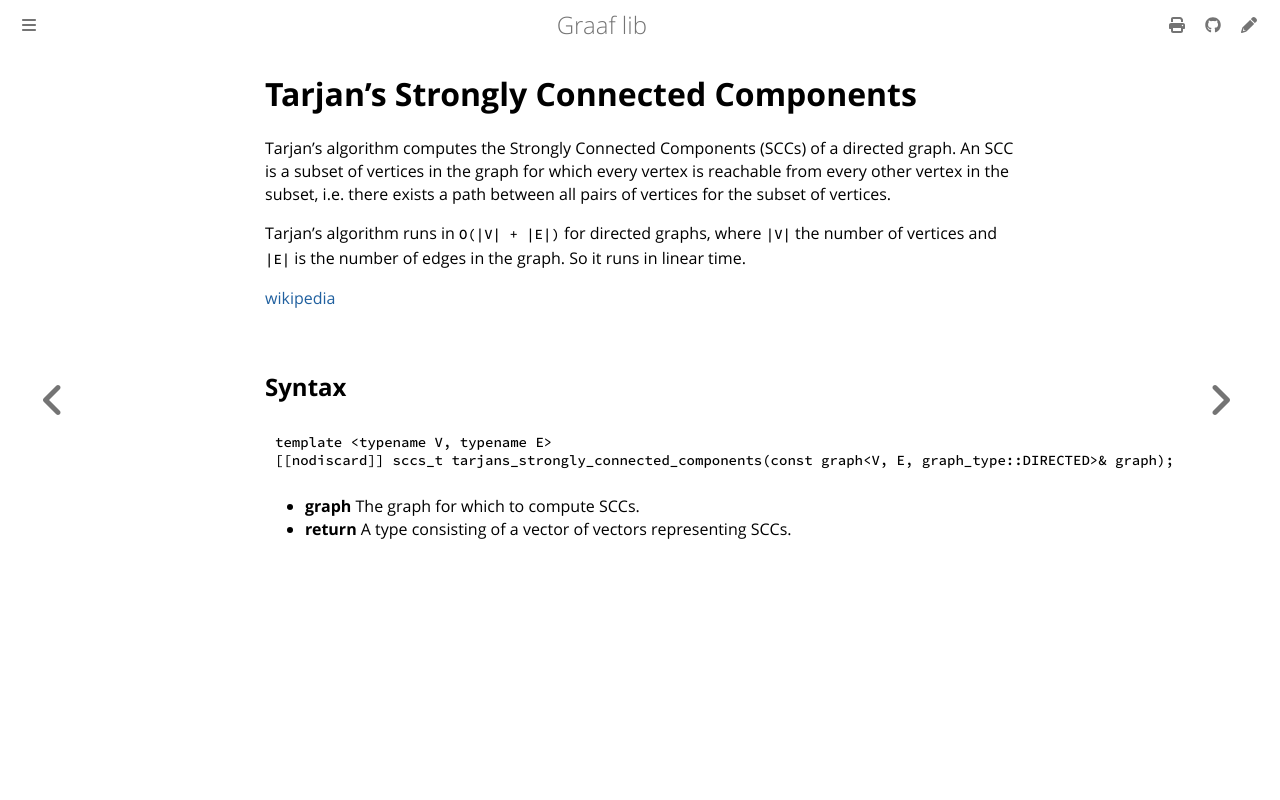

repository: bobluppes/graaf · page: algorithms/strongly-connected-components/tarjan.html · generator: mdbook

# Tarjan's Strongly Connected Components

Tarjan's algorithm computes the Strongly Connected Components (SCCs) of a directed graph. An SCC is a subset of vertices
in the graph for which every vertex is reachable from every other vertex in the subset, i.e. there exists a path between
all pairs of vertices for the subset of vertices.

Tarjan's algorithm runs in `O(|V| + |E|)` for directed graphs, where `|V|` the number of vertices and `|E|` is the
number of edges in the graph. So it runs in linear time.

[wikipedia](https://en.wikipedia.org/wiki/Tarjan%27s_strongly_connected_components_algorithm)

## Syntax

```cpp
template <typename V, typename E>
[[nodiscard]] sccs_t tarjans_strongly_connected_components(const graph<V, E, graph_type::DIRECTED>& graph);
```

- **graph** The graph for which to compute SCCs.
- **return** A type consisting of a vector of vectors representing SCCs.
